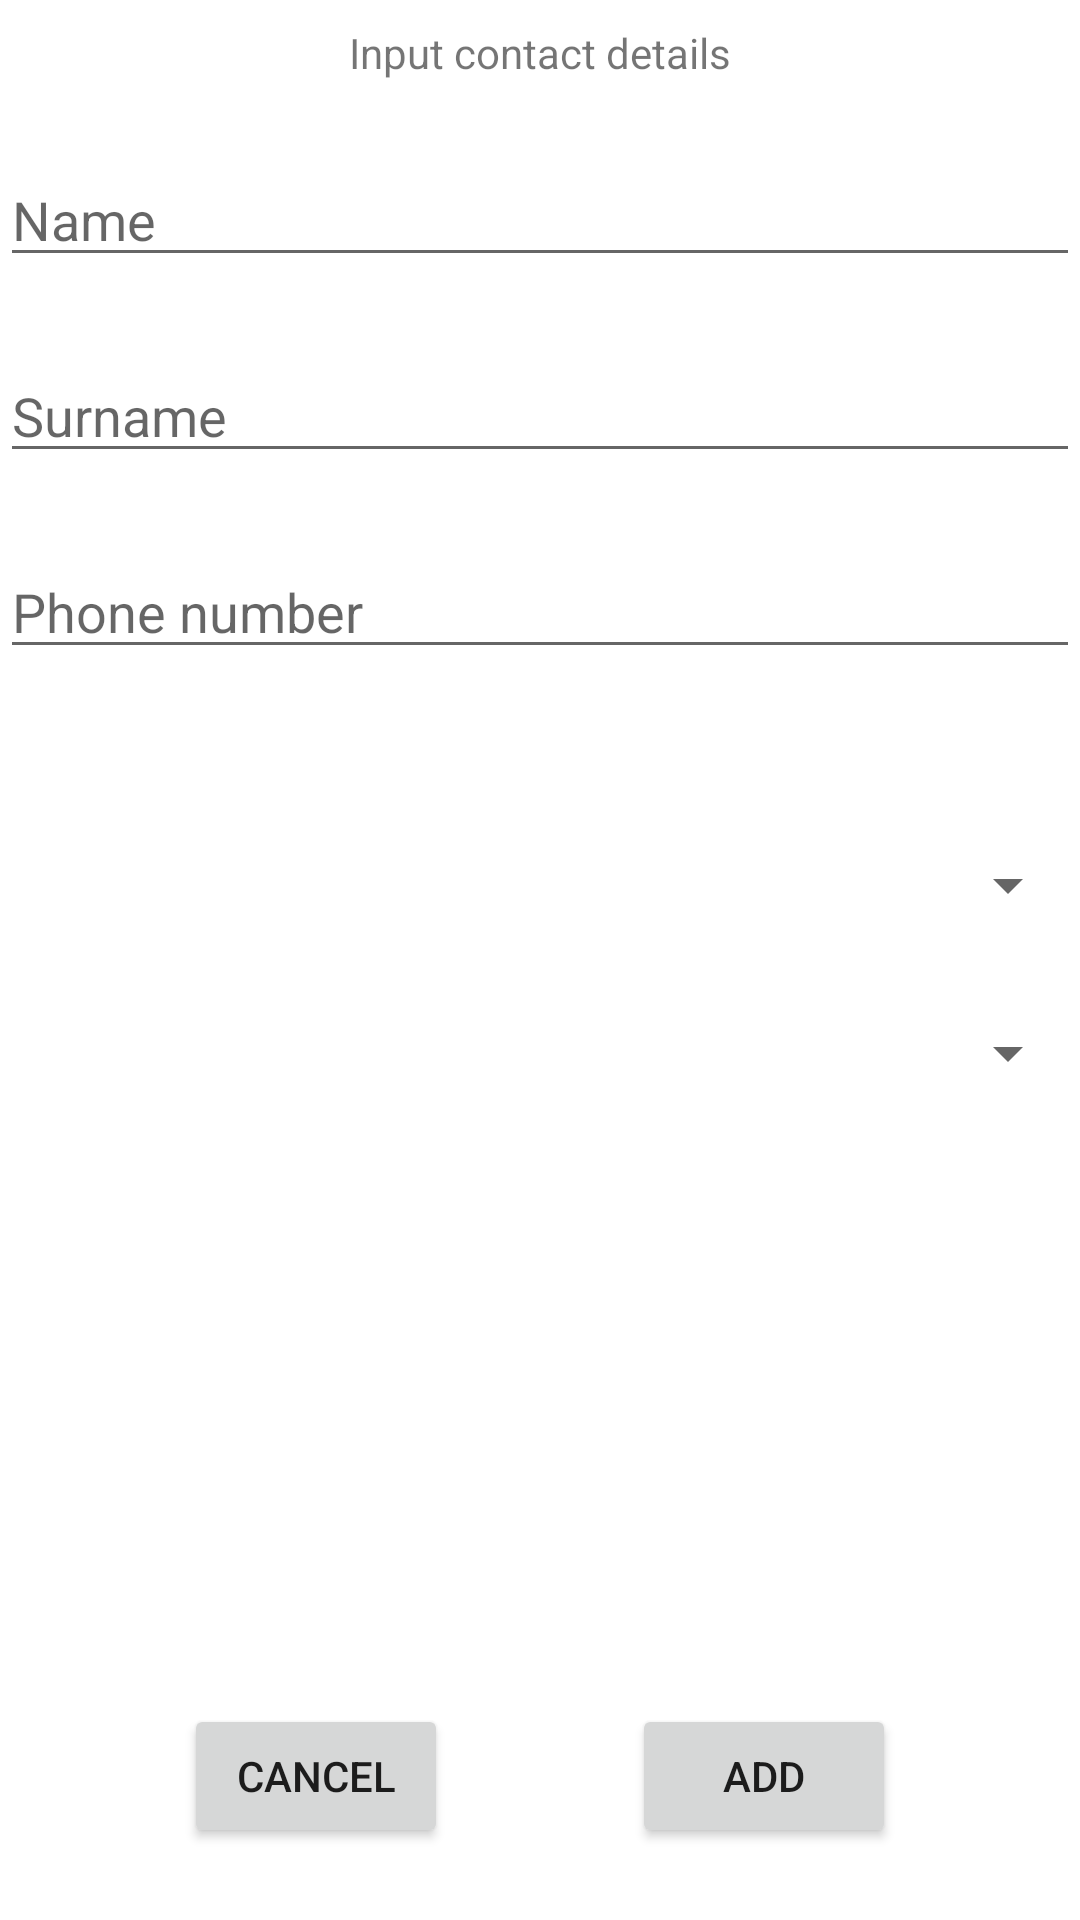

This screen was rendered from an Android layout file. Write that file and the resources it references.
<!-- AndroidManifest.xml: application theme Theme.Homework1 -->
<!-- res/layout/fragment_add_contact.xml -->
<?xml version="1.0" encoding="utf-8"?>
<androidx.constraintlayout.widget.ConstraintLayout xmlns:android="http://schemas.android.com/apk/res/android"
    xmlns:app="http://schemas.android.com/apk/res-auto"
    xmlns:tools="http://schemas.android.com/tools"
    android:id="@+id/frameLayout"
    android:layout_width="match_parent"
    android:layout_height="match_parent"
    tools:context=".AddContact">

    
    <TextView
        android:id="@+id/add_contact_welcome_msg"
        android:layout_width="0dp"
        android:layout_height="wrap_content"
        android:layout_marginTop="8dp"
        android:text="@string/input_contact_details"
        android:textAlignment="center"
        app:layout_constraintEnd_toEndOf="parent"
        app:layout_constraintStart_toStartOf="parent"
        app:layout_constraintTop_toTopOf="parent" />

    <EditText
        android:id="@+id/contactNameEditText"
        android:layout_width="match_parent"
        android:layout_height="wrap_content"
        android:layout_marginTop="24dp"
        android:ems="10"
        android:hint="@string/name"
        android:inputType="textPersonName"
        app:layout_constraintEnd_toEndOf="parent"
        app:layout_constraintStart_toStartOf="parent"
        app:layout_constraintTop_toBottomOf="@+id/add_contact_welcome_msg" />

    <EditText
        android:id="@+id/contactSurnameEditText"
        android:layout_width="match_parent"
        android:layout_height="wrap_content"
        android:layout_marginTop="24dp"
        android:ems="10"
        android:hint="@string/surname"
        android:inputType="textPersonName"
        app:layout_constraintEnd_toEndOf="parent"
        app:layout_constraintStart_toStartOf="parent"
        app:layout_constraintTop_toBottomOf="@+id/contactNameEditText" />

    <EditText
        android:id="@+id/contactPhoneEditText"
        android:layout_width="match_parent"
        android:layout_height="wrap_content"
        android:layout_marginTop="24dp"
        android:ems="10"
        android:hint="@string/phone"
        android:inputType="phone"
        app:layout_constraintEnd_toEndOf="parent"
        app:layout_constraintStart_toStartOf="parent"
        app:layout_constraintTop_toBottomOf="@+id/contactSurnameEditText" />

    <Spinner
        android:id="@+id/contactRingtoneSpinner"
        android:layout_width="match_parent"
        android:layout_height="wrap_content"
        android:layout_marginTop="60dp"
        android:entries="@array/ringtoneArray.xml"
        app:layout_constraintEnd_toEndOf="parent"
        app:layout_constraintStart_toStartOf="parent"
        app:layout_constraintTop_toBottomOf="@+id/contactPhoneEditText" />

    <Spinner
        android:id="@+id/contactAvatarSpinner"
        android:layout_width="match_parent"
        android:layout_height="wrap_content"
        android:layout_marginTop="32dp"
        android:entries="@array/avatarArray.xml"
        app:layout_constraintEnd_toEndOf="parent"
        app:layout_constraintStart_toStartOf="parent"
        app:layout_constraintTop_toBottomOf="@+id/contactRingtoneSpinner" />

    <Button
        android:id="@+id/addButton"
        android:layout_width="wrap_content"
        android:layout_height="wrap_content"
        android:layout_marginBottom="24dp"
        android:text="@string/add"
        app:layout_constraintBottom_toBottomOf="parent"
        app:layout_constraintEnd_toEndOf="parent"
        app:layout_constraintHorizontal_bias="0.5"
        app:layout_constraintStart_toEndOf="@+id/cancelButton" />

    <Button
        android:id="@+id/cancelButton"
        android:layout_width="wrap_content"
        android:layout_height="wrap_content"
        android:layout_marginBottom="24dp"
        android:text="@string/cancel"
        app:layout_constraintBottom_toBottomOf="parent"
        app:layout_constraintEnd_toStartOf="@+id/addButton"
        app:layout_constraintHorizontal_bias="0.5"
        app:layout_constraintStart_toStartOf="parent" />

</androidx.constraintlayout.widget.ConstraintLayout>
<!-- resources referenced by this layout -->
<resources>
  <string name="add">Add</string>
  <string name="cancel">Cancel</string>
  <string name="input_contact_details">Input contact details</string>
  <string name="name">Name</string>
  <string name="phone">Phone number</string>
  <string name="surname">Surname</string>
  <style name="Theme.Homework1" parent="Theme.MaterialComponents.DayNight.DarkActionBar">
          
          <item name="colorPrimary">@color/green_800</item>
          <item name="colorPrimaryVariant">@color/black_1</item>
          <item name="colorOnPrimary">@color/white</item>
          
          <item name="colorSecondary">@color/teal_200</item>
          <item name="colorSecondaryVariant">@color/teal_700</item>
          <item name="colorOnSecondary">@color/black</item>
          
          <item name="android:statusBarColor" tools:targetApi="l">?attr/colorPrimaryVariant</item>
          
      </style>
  <color name="green_800">#31BD09</color>
  <color name="black_1">#FF000000</color>
  <color name="white">#FFFFFFFF</color>
  <color name="teal_200">#FF03DAC5</color>
  <color name="teal_700">#FF018786</color>
  <color name="black">#FF000000</color>
</resources>
